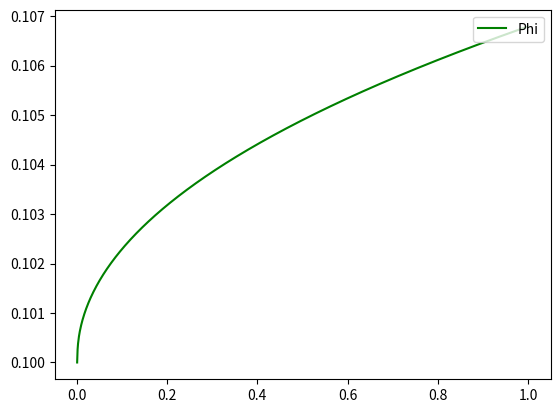

Here is the Python script that generated this plot:
#!/Users/<user>/miniconda3/envs/astroconda27/bin/python
"""
Script for numerically intergratig eq 7 of (Hirsch, 1967)
"""
from scipy import constants
from scipy.integrate import odeint
import numpy as np
import matplotlib.pyplot as plt


#Constants
_m_e = constants.physical_constants['electron mass']
_m_p = constants.physical_constants['proton mass']
_m_n = constants.physical_constants['neutron mass']
_fundamental_charge = constants.physical_constants['atomic unit of charge']
pi = constants.pi


def f(y_,R_,params_): 
    """ Function to be used by scipy.integrate.odeint to solve the 
    system of equations

    Keyword Arguments:
    y_ -- initial conditions
    R_ -- domain of radial coordinates to integrate over 
      scaled to bein interval [0,1]
    params_ -- variety of parameters present in eq 7.
 
    returns the derivate at each point in the specified domain (R_)
    """
    if len(params_) < 3:
        phi_, E_ = y_
        K_plus = params_[0]
        lambda_plus = params_[1]
        try:
            derivs_ = [E_, -2*E_/R_ + K_plus/R_**2 * (\
                       np.sqrt(phi_) - lambda_plus *(1/np.sqrt(1 - phi_)))]
        except Exception as e:
            print(e)
            return e
        else:
            return derivs_
    else:
        phi_, E_ = y_
        ranode_ = params_[0]
        Vcathode_ = params_[1]
        rhoi_ = params_[2]
        I_i = params_[3]
        I_e  = params_[4]
        m_e =  params_[5]
        m_i = params_[6]   
        try:
            derivs_ = [E_, -2*E_/R_ + 4 * pi * rhoi_* ranode_**2 * phi_**0.5 \
                  * (1/Vcathode_)*(((np.absolute(phi_))**0.5 - (I_e/I_i)) \
                  * (m_e/m_i) * 1/(1-phi_)**0.5)]
        except Exception as e:
            return e
        else:
            return derivs_



def main():
    #Parameter definition
    phi_ = 0.1 #potential scaled to the potential at outer anode
    E_ = 0.5
    R_ = np.arange(0.001,1.001,0.001)
    print(R_)
    #radius of the grounded, outer anode(cm) by definition r_a = r/R in eq 7.
    #Hence it attains a value less than one because we are considering ion motion
    #interior to the outer anode
    ranode_ = 0.8 

    #Cathode voltage (V)
    Vcathode_ = 150000

    #ion charge density
    rho_i = 5

    #ion and electron currents
    I_i = 0.00235
    I_e = 0.003452

    #electron and ion masses
    m_e = _m_e[0] 
    m_i = _m_p[0]
    y0 = [phi_, E_]
    params_ = [0.5, 0.3]
   # params_= [ranode_,Vcathode_,rho_i,I_i,I_e,m_e,m_i]
    print(params_)

    psoln = odeint(f,y0,R_,args=(params_,))

    print(len(psoln[:,0]) -len(R_))
    fig = plt.figure()
    ax = fig.add_subplot(1,1,1)
   # ax.plot(R_,psoln[:,1],'-b',label='-dPhi/dR',linewidth=3.5)
    ax.plot(R_,psoln[:,0],'-g',label='Phi',linewidth=1.5)
    plt.legend(loc=1)   
    plt.show()

if __name__ == "__main__": 
    main()
